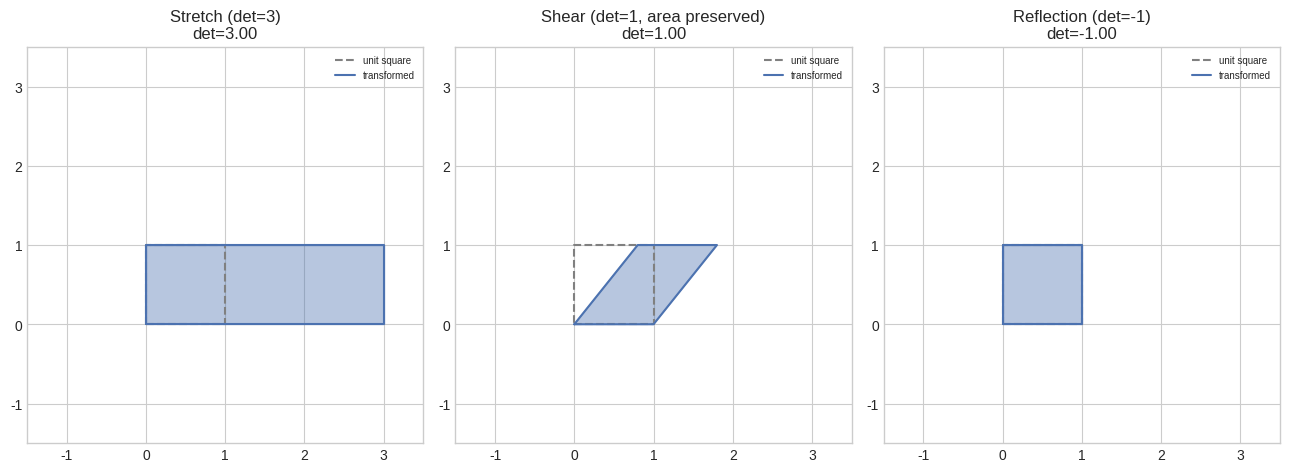

Write Python code to recreate this figure.
# |det(A)| = area scaling factor; sign of det(A) = orientation preserved (+) or flipped (-)
import numpy as np
import matplotlib.pyplot as plt
%matplotlib inline
plt.style.use('seaborn-v0_8-whitegrid')

unit_square = np.array([[0, 1, 1, 0, 0], [0, 0, 1, 1, 0]])  # closed polygon for plotting

matrices = {
    "Stretch (det=3)": np.array([[3.0, 0.0], [0.0, 1.0]]),
    "Shear (det=1, area preserved)": np.array([[1.0, 0.8], [0.0, 1.0]]),
    "Reflection (det=-1)": np.array([[0.0, 1.0], [1.0, 0.0]]),
}

fig, axes = plt.subplots(1, 3, figsize=(13, 4.5))
for ax, (title, A) in zip(axes, matrices.items()):
    transformed = A @ unit_square
    ax.plot(*unit_square, color="gray", ls="--", label="unit square")
    ax.fill(*transformed, alpha=0.4, color="#4C72B0")
    ax.plot(*transformed, color="#4C72B0", label="transformed")
    ax.set_title(f"{title}\ndet={np.linalg.det(A):.2f}")
    ax.set_aspect('equal'); ax.set_xlim(-1.5, 3.5); ax.set_ylim(-1.5, 3.5)
    ax.legend(fontsize=7)
plt.tight_layout()
plt.show()

# Determinant by cofactor expansion, 2x2 inverse formula, and the pseudoinverse
import numpy as np

def det_2x2(A):
    return A[0, 0] * A[1, 1] - A[0, 1] * A[1, 0]

def det_3x3(A):
    # Cofactor expansion along the first row
    return (A[0, 0] * det_2x2(A[1:, [1, 2]])
            - A[0, 1] * det_2x2(A[1:, [0, 2]])
            + A[0, 2] * det_2x2(A[1:, [0, 1]]))

def inverse_2x2(A):
    d = det_2x2(A)
    if abs(d) < 1e-12:
        raise ValueError("matrix is singular (det ~ 0), cannot invert")
    return (1.0 / d) * np.array([[A[1, 1], -A[0, 1]], [-A[1, 0], A[0, 0]]])

A2 = np.array([[4.0, 7.0], [2.0, 6.0]])
A3 = np.array([[6.0, 1.0, 1.0], [4.0, -2.0, 5.0], [2.0, 8.0, 7.0]])

print("det_2x2 vs np.linalg.det:", det_2x2(A2), "vs", round(float(np.linalg.det(A2)), 6))
print("det_3x3 vs np.linalg.det:", det_3x3(A3), "vs", round(float(np.linalg.det(A3)), 6))
print("inverse_2x2 matches np.linalg.inv:", np.allclose(inverse_2x2(A2), np.linalg.inv(A2)))

print("\n--- Pseudoinverse for a non-square (overdetermined) matrix ---")
A_rect = np.array([[1.0, 0.0], [0.0, 1.0], [1.0, 1.0]])   # 3x2, no true inverse exists
A_pinv = np.linalg.pinv(A_rect)
print("A_rect shape:", A_rect.shape, " A_pinv shape:", A_pinv.shape)
print("A_pinv @ A_rect (should be close to I_2):\n", np.round(A_pinv @ A_rect, 6))

# Near-singular matrices amplify tiny input errors into huge output errors
import numpy as np

def relative_error(x_true, x_approx):
    return np.linalg.norm(x_true - x_approx) / np.linalg.norm(x_true)

# A matrix that is ALMOST singular: its two rows are nearly parallel
A_nearly_singular = np.array([[1.0, 1.0], [1.0, 1.0001]])
print("det(A) =", np.linalg.det(A_nearly_singular), " (very close to zero)")

b = np.array([2.0, 2.0001])
x_true = np.linalg.solve(A_nearly_singular, b)

b_perturbed = b + np.array([1e-4, 0.0])       # a TINY perturbation to b
x_perturbed = np.linalg.solve(A_nearly_singular, b_perturbed)

print("\nOriginal solution:  ", np.round(x_true, 4))
print("Perturbed solution: ", np.round(x_perturbed, 4))
print(f"Input perturbation size:  {np.linalg.norm(b_perturbed - b):.6f}")
print(f"Output change size:       {np.linalg.norm(x_perturbed - x_true):.6f}")
print("\nA tiny nudge to b caused a huge swing in x -- this sensitivity is exactly what the")
print("CONDITION NUMBER (Notebook 01.06) will let us quantify precisely.")
